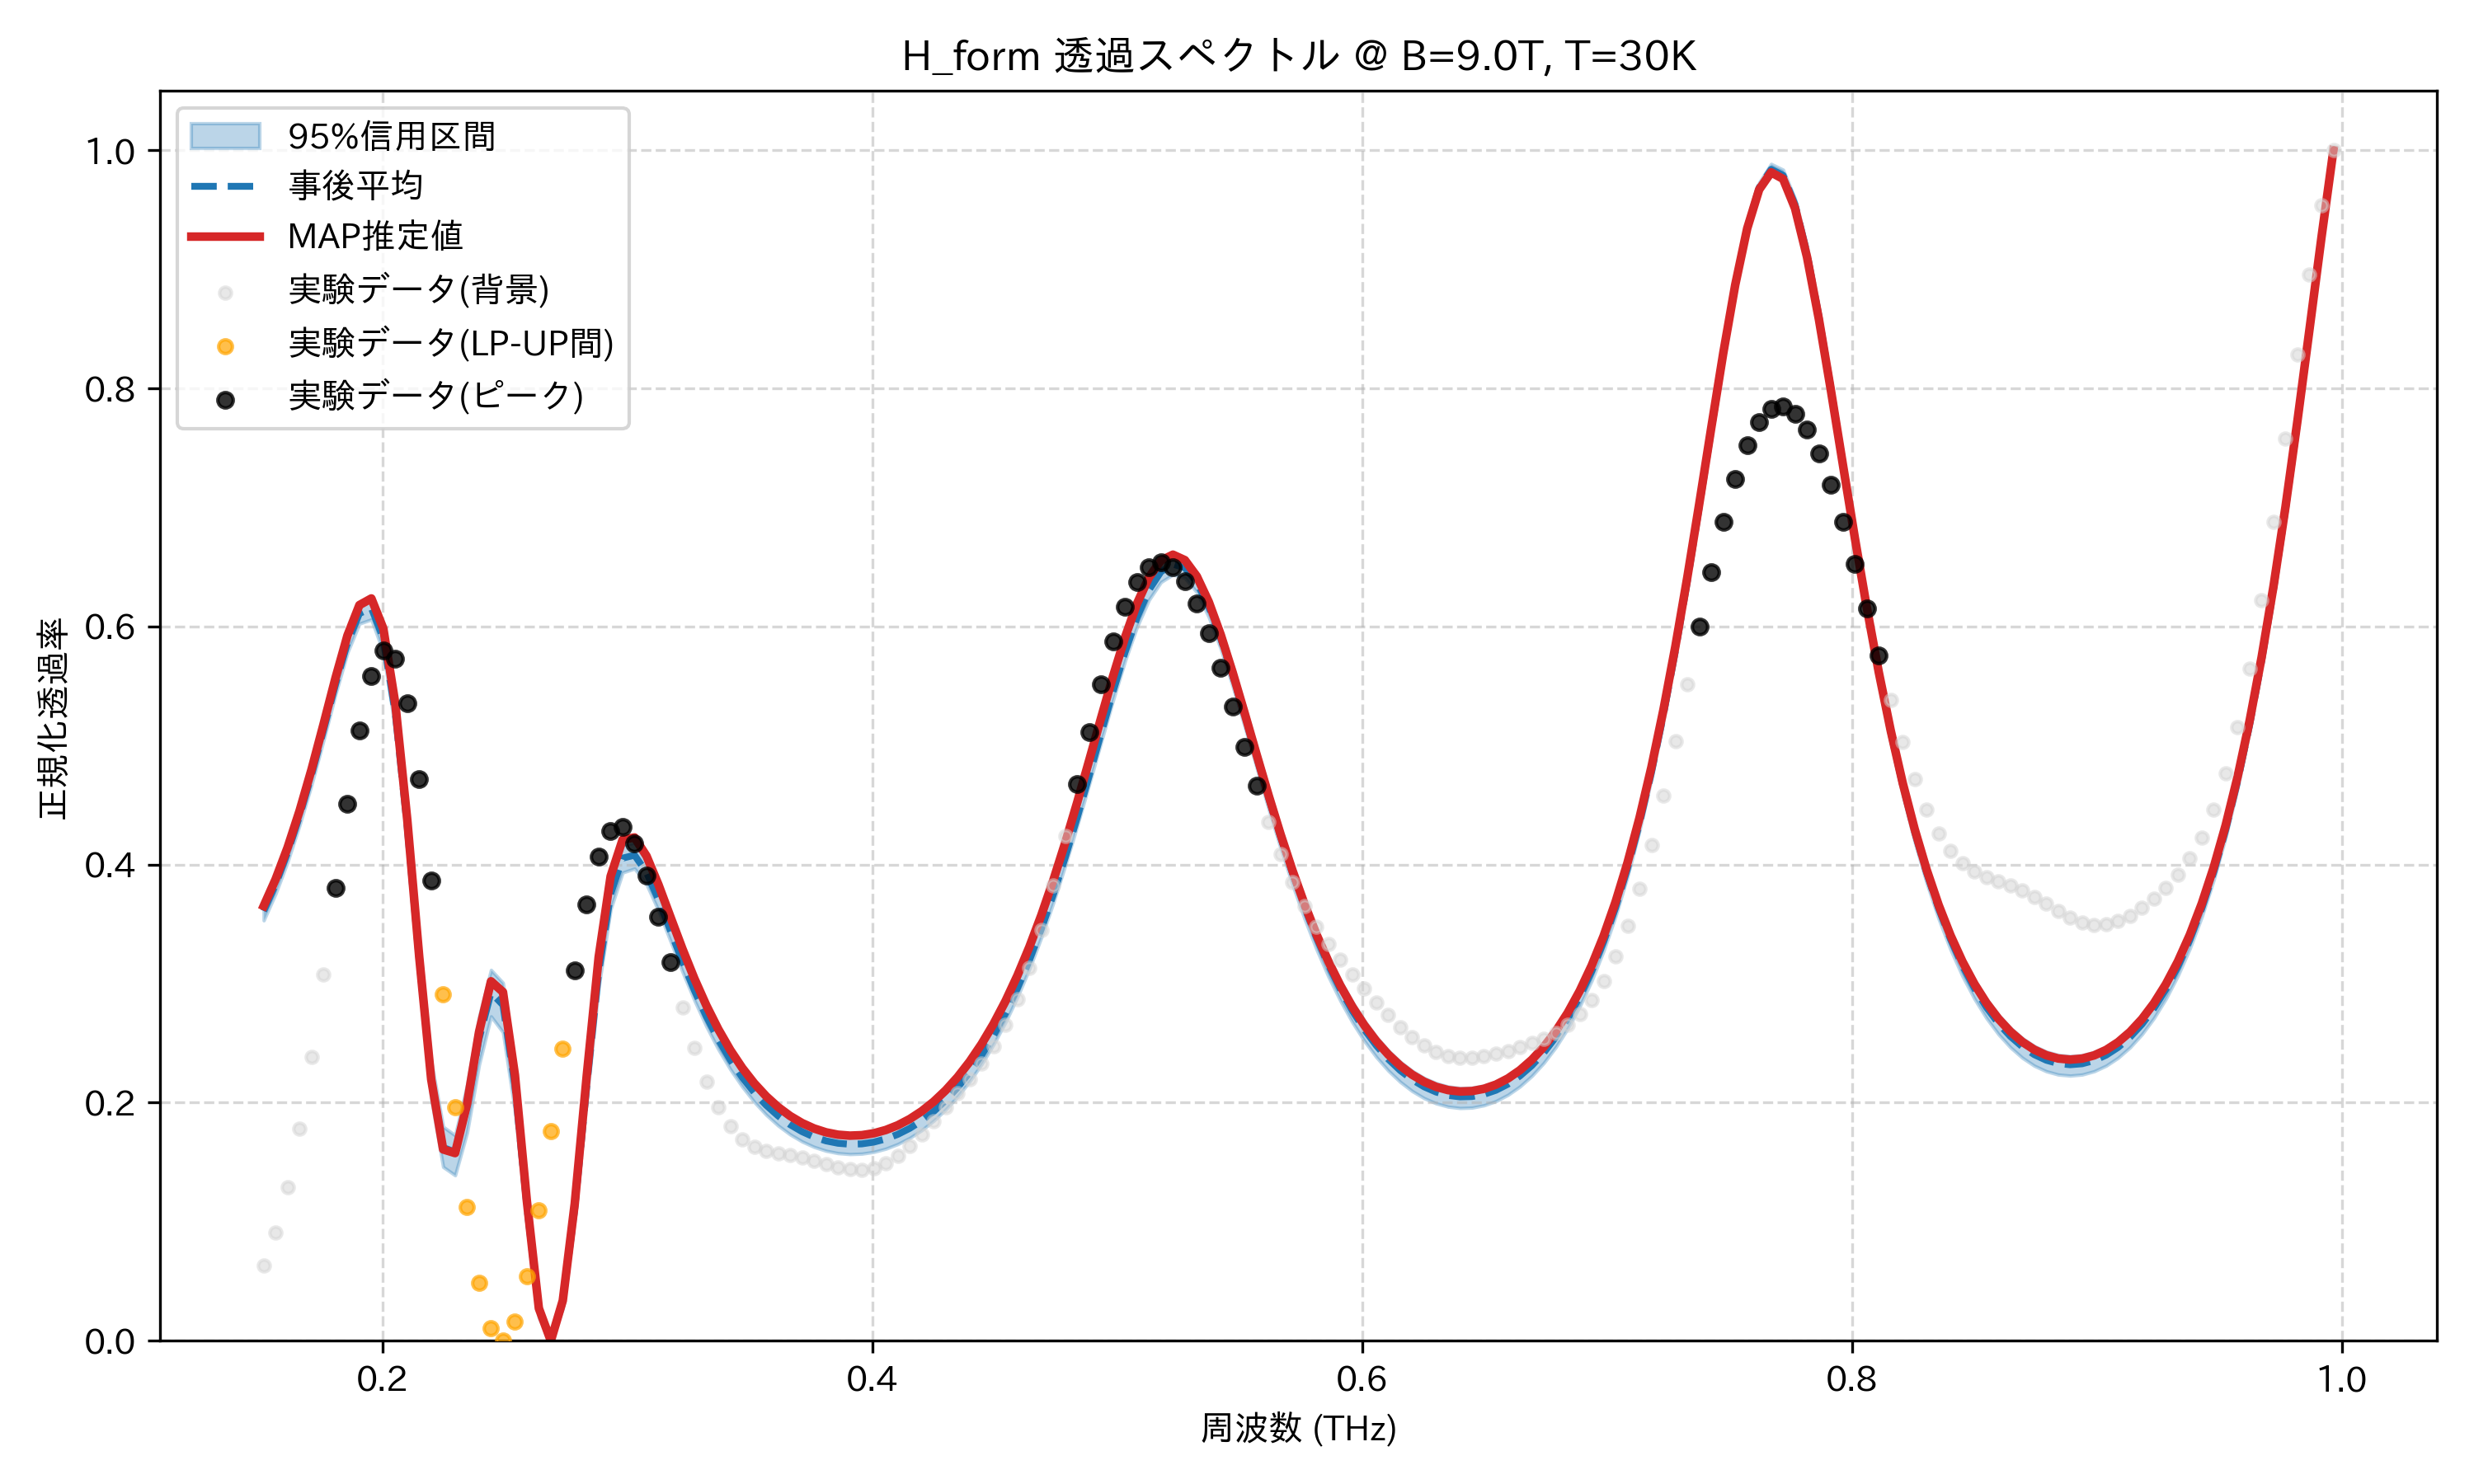

Source data for this figure (header and first rows):
frequency_thz, mean_transmission, map_transmission, lower_95, upper_95, observed_normalized
0.1514, 0.361, 0.3652, 0.3532, 0.368, 0.06352
0.1563, 0.3836, 0.3878, 0.3757, 0.3906, 0.09073
0.1612, 0.4101, 0.4144, 0.4024, 0.4174, 0.1288
0.1661, 0.4408, 0.4452, 0.4331, 0.4481, 0.1783
0.171, 0.4754, 0.48, 0.4671, 0.4828, 0.2387
0.1759, 0.5129, 0.5178, 0.5044, 0.5205, 0.3075
0.1808, 0.5512, 0.5566, 0.543, 0.5588, 0.3803
0.1856, 0.5862, 0.5924, 0.578, 0.5941, 0.4512
0.1905, 0.6109, 0.618, 0.6024, 0.6194, 0.513
0.1954, 0.6155, 0.6235, 0.6059, 0.6253, 0.5581
0.2003, 0.5897, 0.5982, 0.5784, 0.6009, 0.5796
0.2052, 0.527, 0.5352, 0.5135, 0.54, 0.5726
0.2101, 0.4313, 0.4377, 0.4162, 0.4488, 0.5357
0.2149, 0.3192, 0.3225, 0.3033, 0.337, 0.4715
0.2198, 0.2197, 0.2197, 0.2035, 0.2351, 0.3867
0.2247, 0.1624, 0.1608, 0.1461, 0.1798, 0.2912
0.2296, 0.1585, 0.1577, 0.139, 0.1726, 0.1961
0.2345, 0.1971, 0.1991, 0.175, 0.2151, 0.1124
0.2394, 0.2534, 0.2593, 0.2318, 0.2721, 0.0487
0.2443, 0.2924, 0.302, 0.2725, 0.3115, 0.01056
0.2491, 0.282, 0.293, 0.2592, 0.3007, 0.0
0.254, 0.2141, 0.2232, 0.1929, 0.2323, 0.01581
0.2589, 0.1125, 0.1172, 0.09776, 0.1277, 0.05427
0.2638, 0.02658, 0.02727, 0.01925, 0.0338, 0.1098
0.2687, 0.0, 0.0, 0.0, 0.0, 0.1759
0.2736, 0.03244, 0.03381, 0.02701, 0.03837, 0.2453
0.2785, 0.1108, 0.1153, 0.1016, 0.1216, 0.3109
0.2833, 0.2137, 0.2224, 0.2017, 0.2274, 0.3663
0.2882, 0.3096, 0.3223, 0.2971, 0.3229, 0.4064
0.2931, 0.3752, 0.3902, 0.3625, 0.3863, 0.4283
0.298, 0.4054, 0.4209, 0.3933, 0.4164, 0.4315
0.3029, 0.4079, 0.4228, 0.3967, 0.4184, 0.4178
0.3078, 0.3934, 0.4072, 0.3834, 0.4032, 0.3911
0.3127, 0.3704, 0.383, 0.3613, 0.3793, 0.3562
0.3175, 0.3445, 0.356, 0.3358, 0.3528, 0.3179
0.3224, 0.3186, 0.3292, 0.3101, 0.3266, 0.2803
0.3273, 0.2944, 0.3042, 0.2861, 0.302, 0.2464
0.3322, 0.2724, 0.2817, 0.2641, 0.2798, 0.218
0.3371, 0.253, 0.2617, 0.2449, 0.2599, 0.1959
0.342, 0.2359, 0.2443, 0.2281, 0.2428, 0.18
0.3468, 0.2212, 0.2292, 0.2135, 0.2282, 0.1695
0.3517, 0.2086, 0.2163, 0.2007, 0.2156, 0.1632
0.3566, 0.1979, 0.2054, 0.1899, 0.205, 0.1597
0.3615, 0.1889, 0.1963, 0.1808, 0.1961, 0.1577
0.3664, 0.1816, 0.1889, 0.1734, 0.1888, 0.156
0.3713, 0.1757, 0.1829, 0.1674, 0.1829, 0.154
0.3762, 0.1712, 0.1784, 0.1629, 0.1784, 0.1515
0.381, 0.1679, 0.1751, 0.1596, 0.1752, 0.1486
0.3859, 0.1659, 0.1731, 0.1576, 0.1732, 0.1459
0.3908, 0.1651, 0.1723, 0.1568, 0.1723, 0.1439
0.3957, 0.1654, 0.1727, 0.1572, 0.1726, 0.1435
0.4006, 0.1669, 0.1743, 0.1587, 0.1741, 0.145
0.4055, 0.1696, 0.1771, 0.1614, 0.1767, 0.1488
0.4104, 0.1734, 0.181, 0.1652, 0.1805, 0.1551
0.4152, 0.1785, 0.1863, 0.1704, 0.1855, 0.1635
0.4201, 0.1849, 0.1929, 0.1769, 0.1918, 0.1735
0.425, 0.1926, 0.2008, 0.1849, 0.1995, 0.1846
0.4299, 0.2019, 0.2103, 0.1942, 0.2087, 0.1961
0.4348, 0.2127, 0.2215, 0.2052, 0.2196, 0.2079
0.4397, 0.2253, 0.2344, 0.2178, 0.2322, 0.2199
... 114 more rows
